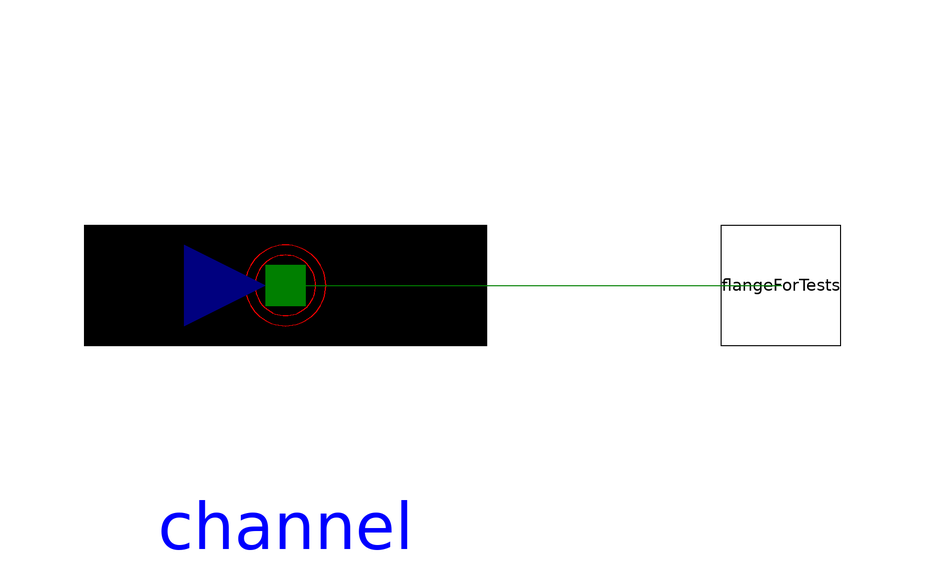

The Modelica model whose source follows is shown above as a component diagram (icons at their Placement, wires along their Line points).

model TestTrackWC
  XogenyModels.Components.SolenoidSystemComponents.TrackWC channel(m = 0.75, l = 4, h = 1, mu = 1, g = 9.81, fTol = 1) annotation(Diagram(coordinateSystem(extent = {{-148.5, -105}, {148.5, 105}}, preserveAspectRatio = true, initialScale = 0.1, grid = {5, 5})), Placement(visible = true, transformation(origin = {-50, 20}, extent = {{-33.612, -33.612}, {33.612, 33.612}}, rotation = 0)));
  XogenyModels.Tests.CompTests.SolSysCompTests.FlangeForTests flangeForTests annotation(Placement(visible = true, transformation(origin = {32.611, 20}, extent = {{-10, -10}, {10, 10}}, rotation = 0)));
equation
  connect(channel.Cf, flangeForTests.f) annotation(Line(visible = true, origin = {-8.615, 20}, points = {{-41.385, 0}, {41.385, 0}}, color = {0, 127, 0}));
  channel.v = 2;
  when time > 2 then
    assert(channel.Cf.f < 10, "constant forces too big");
  end when;
end TestTrackWC;